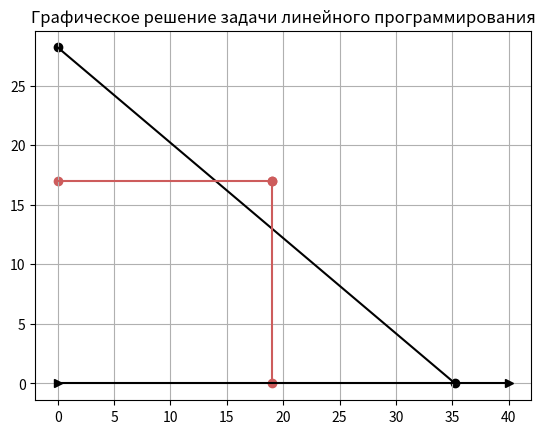

The script that saved this image:
#PZ №1

import matplotlib.pyplot as plt
import numpy as np
import matplotlib.ticker as ticker

x1 = [0, 35.25]
y1 = [28.2, 0]
plt.title('Графическое решение задачи линейного программирования')
plt.scatter(x1, y1, c='k')
plt.plot(x1, y1, c='k')
plt.grid()
x2 = [19, 19]
y2 = [0, 17]
plt.scatter(x2, y2, c='indianred')
plt.plot(x2, y2, c='indianred')
x3 = [0, 19]
y3 = [17, 17]
plt.scatter(x3, y3, c='indianred')
plt.plot(x3, y3, c='indianred')
x4 = [0, 40]
y4 = [0, 0]
plt.plot(x4, y4, c='k', marker='>')


plt.show()